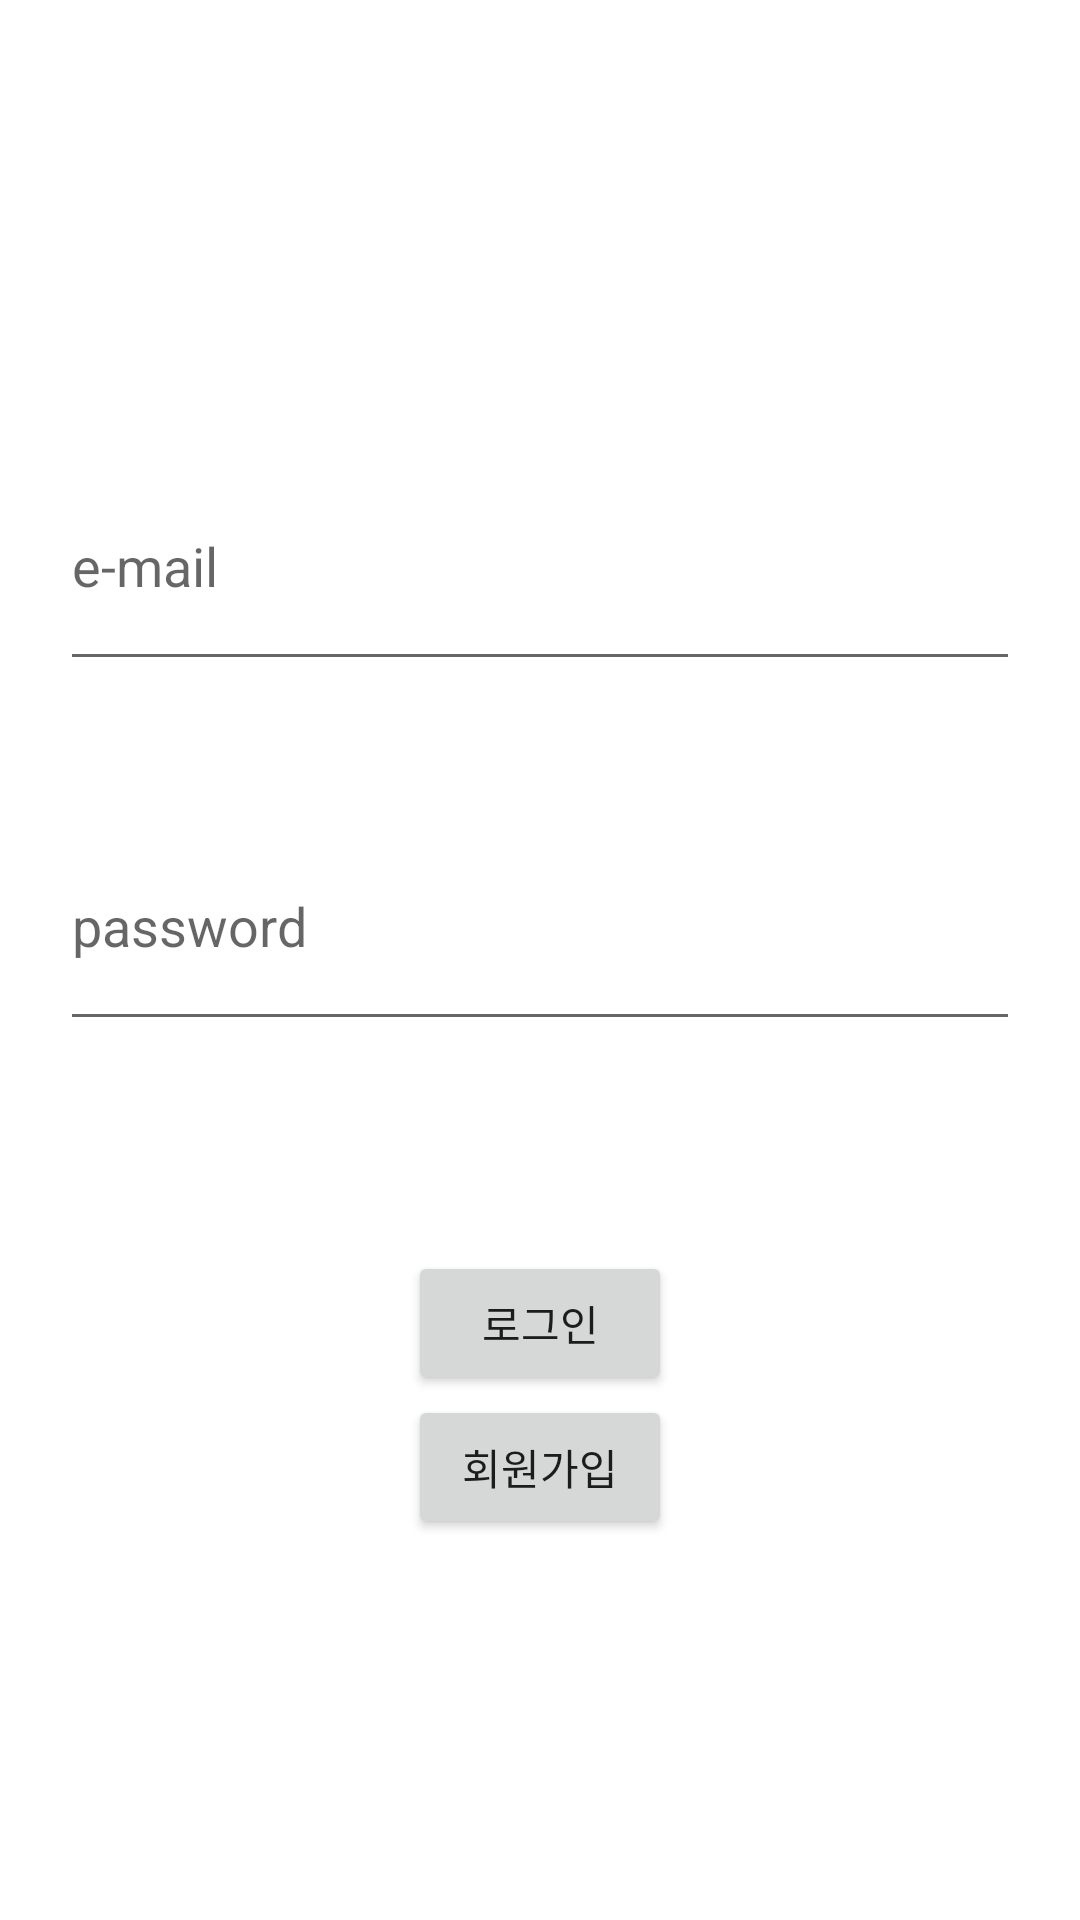

Produce the Android XML layout that renders to this screen, including the resource entries it uses.
<!-- AndroidManifest.xml: application theme Theme.Chatting_project -->
<!-- res/layout/activity_login.xml -->
<?xml version="1.0" encoding="utf-8"?>
<LinearLayout xmlns:android="http://schemas.android.com/apk/res/android"
    xmlns:app="http://schemas.android.com/apk/res-auto"
    xmlns:tools="http://schemas.android.com/tools"
    android:layout_width="match_parent"
    android:layout_height="match_parent"
    android:gravity="center"
    android:orientation="vertical"
    tools:context=".LoginActivity">

    <EditText
        android:id="@+id/editText_login_email"
        android:layout_width="match_parent"
        android:layout_height="80dp"
        android:layout_margin="20dp"
        android:hint="e-mail" />

    <EditText
        android:id="@+id/editText_login_password"
        android:layout_width="match_parent"
        android:layout_height="80dp"
        android:layout_margin="20dp"
        android:hint="password" />


    <Button
        android:id="@+id/btn_login"
        android:layout_width="wrap_content"
        android:layout_height="wrap_content"
        android:layout_gravity="center"
        android:layout_marginTop="50dp"
        android:text="로그인" />

    <Button
        android:id="@+id/btn_join"
        android:layout_width="wrap_content"
        android:layout_height="wrap_content"
        android:layout_gravity="center"
        android:text="회원가입" />

</LinearLayout>
<!-- resources referenced by this layout -->
<resources>
  <style name="Theme.Chatting_project" parent="Theme.MaterialComponents.DayNight.DarkActionBar">
          
          <item name="windowNoTitle">true</item>
          <item name="colorPrimary">@color/purple_500</item>
          <item name="colorPrimaryVariant">@color/purple_700</item>
          <item name="colorOnPrimary">@color/white</item>
          
          <item name="colorSecondary">@color/teal_200</item>
          <item name="colorSecondaryVariant">@color/teal_700</item>
          <item name="colorOnSecondary">@color/black</item>
          
          <item name="android:statusBarColor" tools:targetApi="l">?attr/colorPrimaryVariant</item>
          
      </style>
  <!-- not gathered from this repository: default colours our renderer supplied (Android Studio template values) -->
  <color name="purple_500">#FF6200EE</color>
  <color name="purple_700">#FF3700B3</color>
  <color name="teal_200">#FF03DAC5</color>
  <color name="teal_700">#FF018786</color>
  <color name="black">#FF000000</color>
  <color name="white">#FFFFFFFF</color>
</resources>
